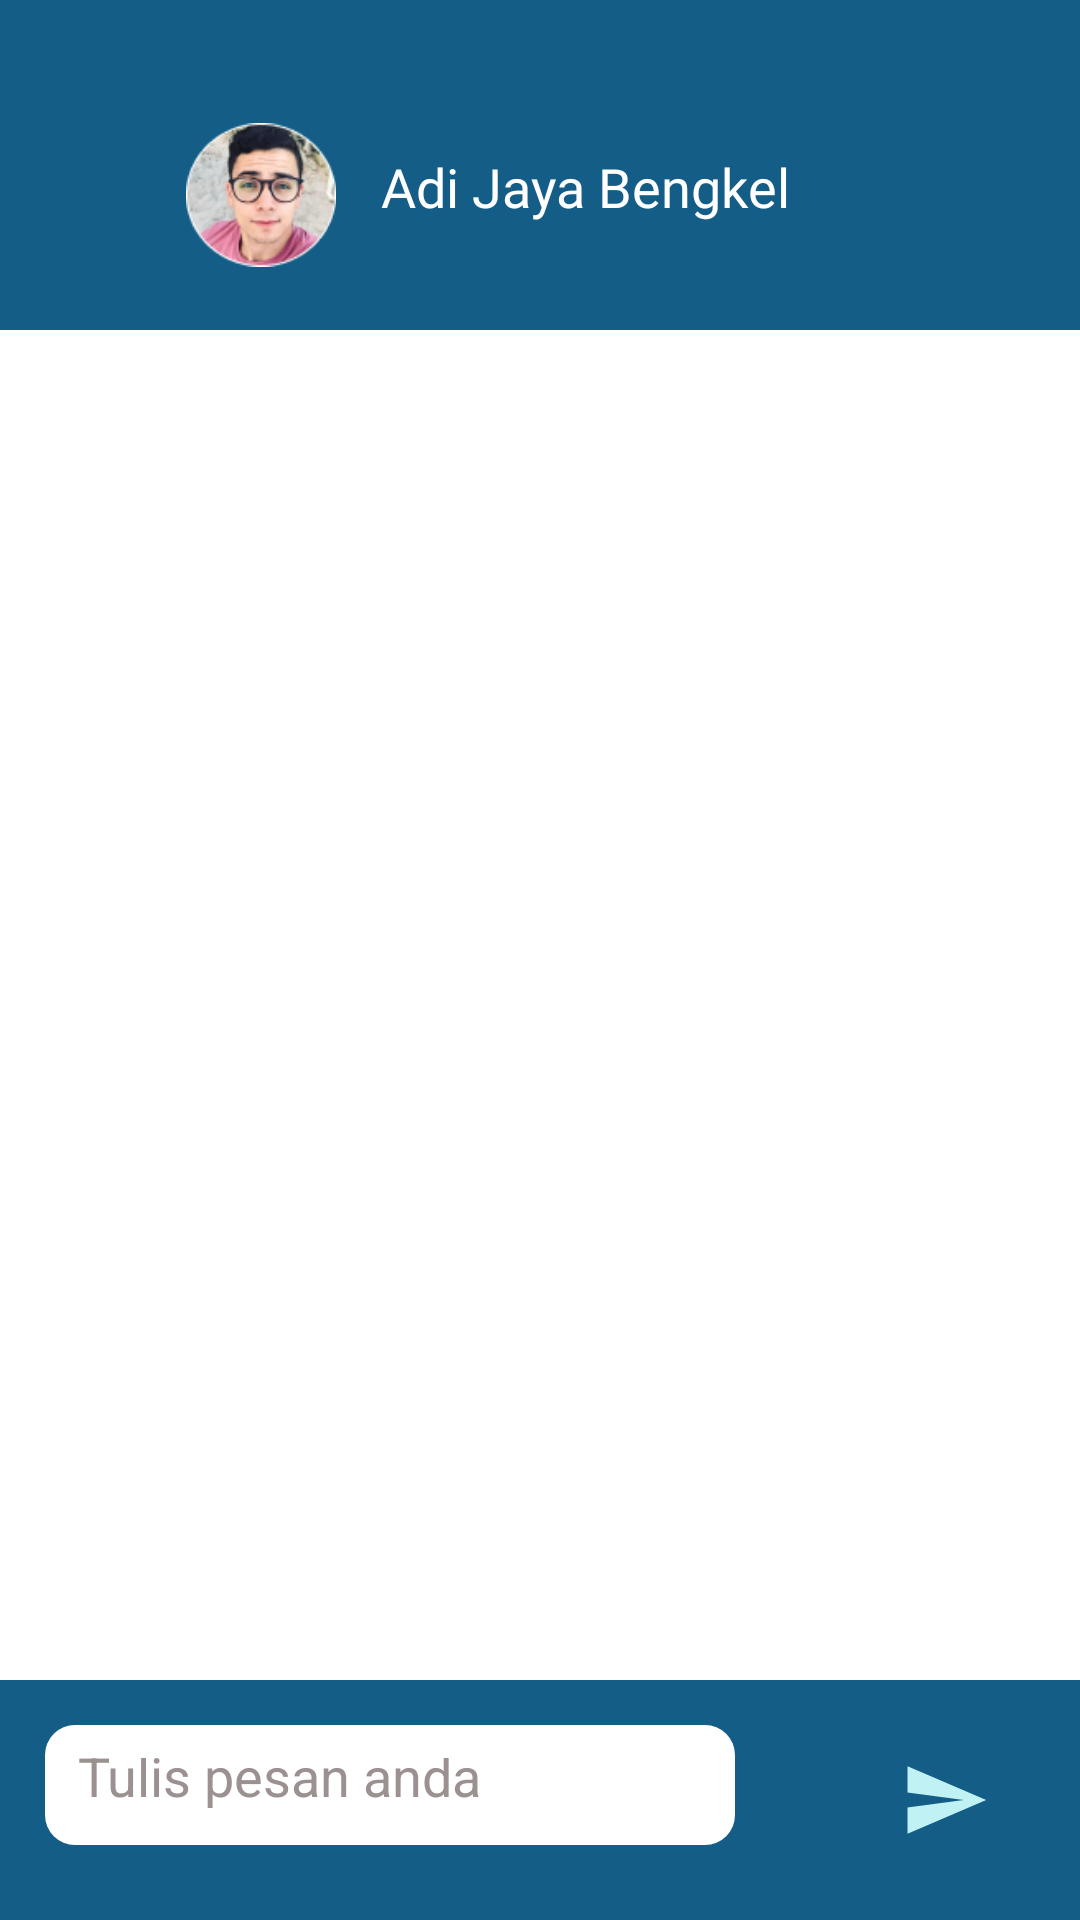

Reconstruct the res/layout file that produces this screen, plus the resources it refers to.
<!-- AndroidManifest.xml: application theme Theme.BenKol -->
<!-- res/layout/activity_pesan.xml -->
<?xml version="1.0" encoding="utf-8"?>
<androidx.constraintlayout.widget.ConstraintLayout xmlns:android="http://schemas.android.com/apk/res/android"
    xmlns:app="http://schemas.android.com/apk/res-auto"
    xmlns:tools="http://schemas.android.com/tools"
    android:layout_width="match_parent"
    android:layout_height="match_parent"
    android:background="@color/white"
    tools:context=".Pesan">

    <RelativeLayout
        android:id="@+id/relativeLayout"
        android:layout_width="match_parent"
        android:layout_height="110dp"
        android:background="@color/biru"
        android:paddingLeft="10dp"
        android:paddingTop="40dp"
        app:layout_constraintTop_toTopOf="parent">

        <ImageView
            android:id="@+id/kembali"
            android:layout_width="40dp"
            android:layout_height="50dp"
            android:onClick="back"
            app:tint="@color/white"
            app:srcCompat="?attr/actionModeCloseDrawable" />

        <ImageView
            android:id="@+id/poto"
            android:layout_width="50dp"
            android:layout_height="50dp"
            android:layout_marginStart="12dp"
            android:layout_toEndOf="@+id/kembali"
            android:src="@drawable/foto_bengkel" />

        <TextView
            android:id="@+id/nama"
            android:layout_width="wrap_content"
            android:layout_height="wrap_content"
            android:layout_marginStart="15dp"
            android:layout_marginLeft="10dp"
            android:layout_marginTop="10dp"
            android:layout_toEndOf="@+id/poto"
            android:fontFamily="@font/poppinssemibbold"
            android:text="Adi Jaya Bengkel"
            android:textColor="@color/white"
            android:textSize="18dp" />

        <ImageView
            android:id="@+id/telepon"
            android:layout_width="30dp"
            android:layout_height="40dp"
            android:layout_alignParentRight="true"
            android:layout_marginRight="30dp"
            android:onClick="call"
            app:tint="@color/white"
            app:srcCompat="@drawable/hp" />

    </RelativeLayout>










































    <TextView
        android:layout_width="wrap_content"
        android:layout_height="wrap_content"
        android:background="@drawable/bubble"
        android:padding="10dp"
        android:text=""
        android:id="@+id/text"
        android:visibility="invisible"
        android:textColor="@color/black"
        app:layout_constraintBottom_toTopOf="@+id/linearLayout4"
        app:layout_constraintEnd_toEndOf="parent"
        app:layout_constraintHorizontal_bias="0.9"
        app:layout_constraintStart_toStartOf="parent"
        app:layout_constraintTop_toBottomOf="@+id/relativeLayout"
        app:layout_constraintVertical_bias="0.082" />

    <ImageView
        android:id="@+id/tampil_foto"
        android:layout_width="120dp"
        android:padding="5dp"
        android:visibility="invisible"
        android:layout_height="250dp"
        android:background="@drawable/bubble"
        app:layout_constraintBottom_toBottomOf="parent"
        app:layout_constraintEnd_toEndOf="parent"
        app:layout_constraintHorizontal_bias="0.85"
        app:layout_constraintStart_toStartOf="parent"
        app:layout_constraintTop_toTopOf="parent"
        app:layout_constraintVertical_bias="0.434" />

    <LinearLayout
        android:id="@+id/linearLayout4"
        android:layout_width="match_parent"
        android:layout_height="wrap_content"
        android:background="@color/biru"
        android:orientation="horizontal"
        android:padding="15dp"
        app:layout_constraintBottom_toBottomOf="parent"
        app:layout_constraintTop_toBottomOf="@+id/relativeLayout"
        app:layout_constraintVertical_bias="1.0"
        tools:layout_editor_absoluteX="0dp">

        <EditText
            android:layout_width="230dp"
            android:layout_height="40dp"
            android:layout_marginBottom="10dp"
            android:background="@drawable/rectangle"
            android:hint="Tulis pesan anda"
            android:id="@+id/tulis"
            android:padding="11dp"
            android:textColorHint="#9C9191" />

        <ImageView
            android:layout_width="30dp"
            android:layout_height="30dp"
            android:src="@drawable/camera"
            android:id="@+id/cameras"
            android:layout_marginLeft="15dp"
            android:layout_gravity="center" />

        <ImageView
            android:id="@+id/sent"
            android:layout_width="30dp"
            android:layout_height="30dp"
            android:layout_marginLeft="10dp"
            android:layout_gravity="right|center"
            android:src="@drawable/send" />


    </LinearLayout>

</androidx.constraintlayout.widget.ConstraintLayout>
<!-- resources referenced by this layout -->
<resources>
  <color name="biru">#135D86</color>
  <color name="black">#FF000000</color>
  <color name="white">#FFFFFFFF</color>
  <!-- drawable bubble (drawable) -->
  <?xml version="1.0" encoding="utf-8"?>
  
  <shape android:shape="rectangle" xmlns:android="http://schemas.android.com/apk/res/android">
  
      <solid android:color="#A2F3F8"/>
  
      <corners android:radius="5dp"
  />
  </shape>
  <!-- drawable foto_bengkel: png bitmap (drawable-v24, 16735 bytes) -->
  <!-- drawable rectangle (drawable) -->
  <?xml version="1.0" encoding="utf-8"?>
  
  <shape android:shape="rectangle" xmlns:android="http://schemas.android.com/apk/res/android">
  
      <solid android:color="@color/white" />
  
      <corners android:radius="10dp"/>
  
  </shape>
  <!-- drawable send (drawable) -->
  <vector android:autoMirrored="true" android:height="24dp"
      android:tint="#C0F2F5" android:viewportHeight="24"
      android:viewportWidth="24" android:width="24dp" xmlns:android="http://schemas.android.com/apk/res/android">
      <path android:fillColor="@color/white" android:pathData="M2.01,21L23,12 2.01,3 2,10l15,2 -15,2z"/>
  </vector>
  <style name="Theme.BenKol" parent="Theme.AppCompat">
          
          <item name="colorPrimary">@color/white</item>
          <item name="colorPrimaryVariant">@color/purple_700</item>
          <item name="colorOnPrimary">@color/white</item>
          
          <item name="colorSecondary">#ffff</item>
          <item name="colorSecondaryVariant">@color/biru</item>
          <item name="colorOnSecondary">@color/black</item>
          
          <item name="android:statusBarColor" tools:targetApi="l">?attr/colorPrimaryVariant</item>
          
      </style>
  <color name="purple_700">#FF3700B3</color>
</resources>
